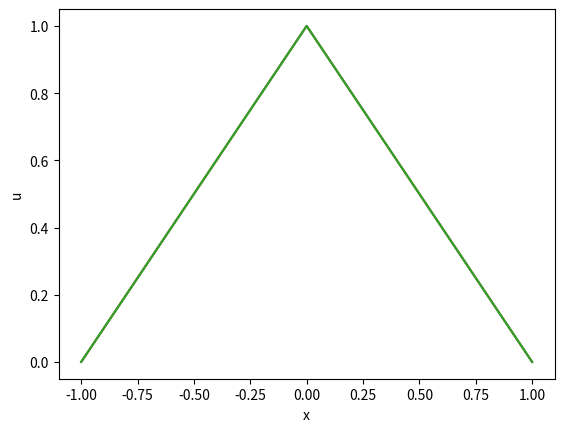

Generate this figure with matplotlib:
# -*- coding: utf-8 -*-
"""eikonal_1D.ipynb

Automatically generated by Colaboratory.

Original file is located at
    https://colab.research.google.com/<link-removed>
"""

import numpy as np
import matplotlib.pyplot as plt

# --- Parameters
tol         = 1e-6            # --- Convergence tolerance
N           = 101             # --- Number of discretization points
xmin, xmax  = -1, 1           # --- Boundaries of the solution domain

# --- Domain discretization
x, h        = np.linspace(xmin, xmax, N, retstep = True)

# --- Solution initialization
u           = np.zeros(N) + 10 * (xmax - xmin)
u[0]        = 0.
u[N - 1]    = 0.
uold        = np.zeros(N)

# --- Iterations
err = np.inf
while err > tol:
    uold[:] = u

    # --- Sweep from left to right
    for n in range(1, N - 1):
        u[n] = min(min(u[n - 1], u[n + 1]) + h, u[n])

    # --- Sweep from right to left
    for n in range(N - 2, 0, -1):
        u[n] = min(min(u[n - 1], u[n + 1]) + h, u[n])

    err = np.linalg.norm(u - uold)

    plt.figure(1)
    plt.plot(x, np.abs(u))
    plt.draw()
    plt.pause(1)

plt.figure(1)
plt.plot(x, np.abs(u))
plt.xlabel('x')
plt.ylabel('u')
plt.show()